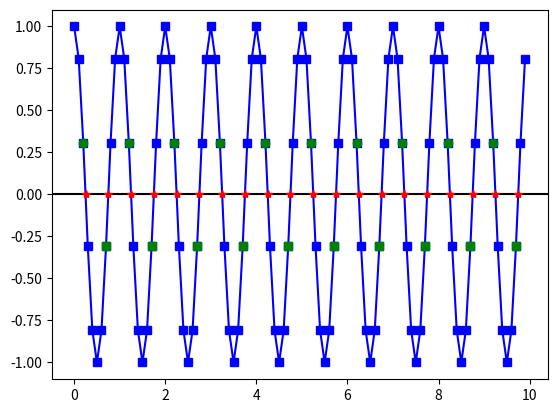

Write Python code to recreate this figure.
'Provides a class and functions for demodulating a signal via zero crossing.'


import numpy as np
import matplotlib.pyplot as plt


class ZeroCrossing(object):
    def __init__(self, y, Fs, t0=0):
        '''Initialize zero crossing demodulator object.

        Parameters:
        -----------
        y - array, (`N`,)
            The digital signal to be demodulated.
            [y] = arbitrary units

        Fs - float
            Digitization rate for signal `y`.
            [Fs] = samples / [time], where [time] = any convenient unit

        t0 - float
            The initial time corresponding to `y[0]`.
            [t0] = 1 / [Fs]

        '''
        self.Fs = Fs
        self.t0 = t0
        self.y = y

    def getZeroCrossings(self):
        pass

    def _getRisingZeroCrossingIndices(self, invert=False):
        '''Get indices immediately preceding a "rising" zero crossing.

        A "rising" zero crossing occurs between two points
        `y_i` and `y_{i + 1}` if and only if

                  y_i < 0     and     y_{i + 1} > = 0

        where "rising" specifies that the function is increasing
        across the zero crossing.

[redacted]
        `freq_from_crossings(...)` routine found here:

[redacted]

        Parameters:
        -----------
        invert - bool
            If True, find "falling" zero crossings as opposed to rising.
            Functionally, this is simply accomplished by finding the
            rising zeros of the *negative* of the original function.

        '''
        if invert:
            y = -self.y
        else:
            y = self.y

        return np.where(np.logical_and(y[:-1] < 0, y[1:] >= 0))[0]

    def _getRisingZeroCrossingTimes(self, invert=False):
        '''Get times corresponding to a "rising" zero crossing.
        The zero crossing time is determined via linear interpolation
        between the point immediately preceding the zero crossing
        and the point immediately following the zero crossing.

[redacted]
        `freq_from_crossings(...)` routine found here:

[redacted]

        Parameters:
        -----------
        invert - bool
            If True, find "falling" zero crossings as opposed to rising.
            Functionally, this is simply accomplished by finding the
            rising zeros of the *negative* of the original function.

        '''
        # Find all indices immediately preceding a rising zero crossing
        ind = self._getRisingZeroCrossingIndices(invert=invert)

        # Find intersample zero-crossing "indices" using linear interpolation
        crossings = np.asarray(
            [i - (self.y[i] / (self.y[i + 1] - self.y[i])) for i in ind])

        # Convert the intersample "indices" to times by normalizing
        # to the sample frequency, `Fs`. (Recall:  t_n = n (dt) = n / Fs).
        crossings /= self.Fs

        return crossings

    def getTimeBase(self):
        'Get time base corresponding to signal `y`.'
        t0 = self.t0
        Fs = self.Fs
        return np.arange(t0, t0 + (len(self.y) / Fs), 1. / Fs)

    def getDCOffset(self, plot=False):
        '''Get signal mean over an integer number of cycles.
        (Note that non-integer/fractional cycles will bias the estimate.)
        '''
        # A full cycle is contained between two successive
        # rising (or falling) zero crossings. The particular
        # convention adopted is determined by which type
        # of zero crossing occurs the earliest; that is,
        # if the earliest zero crossing is rising, a cycle
        # is defined as the points between two successive
        # rising zero crossings.
        rising_ind = self._getRisingZeroCrossingIndices()
        falling_ind = self._getRisingZeroCrossingIndices(invert=True)

        if rising_ind[0] < falling_ind[0]:
            # Cycle defined by two successive rising zero crossings
            ind = self._getRisingZeroCrossingIndices()
        else:
            # Cycle defined by two successive falling zero crossings
            ind = self._getRisingZeroCrossingIndices(invert=True)

        # Compute mean over all of the full cycles in signal
        # Recall that `ind` corresponds to the indices
        # immediately *preceding* rising (or falling) zero crossings.
        offset = np.mean(self.y[ind[0]:ind[-1]])

        if plot:
            plt.figure()
            t = self.getTimeBase()
            plt.plot(t, self.y, 'b')
            plt.plot(t[ind[0]:ind[-1]], self.y[ind[0]:ind[-1]], '-sr')
            plt.axhline(offset, c='k')
            plt.show()

        return offset


if __name__ == '__main__':
    t0 = 0
    tf = 10
    dt = 0.1
    Fs = 1. / dt

    t = np.arange(t0, tf, dt)
    y = np.cos(2 * np.pi * t)

    zc = ZeroCrossing(y, Fs, t0=t0)

    plt.plot(t, zc.y, '-sb')
    plt.axhline(0, c='k')

    rising_ind = zc._getRisingZeroCrossingIndices()
    plt.plot(t[rising_ind], zc.y[rising_ind], 'sg')

    rising_zc_time = zc._getRisingZeroCrossingTimes()
    plt.plot(rising_zc_time, np.zeros(len(rising_zc_time)), '*r')

    falling_ind = zc._getRisingZeroCrossingIndices(invert=True)
    plt.plot(t[falling_ind], zc.y[falling_ind], 'og')

    falling_zc_time = zc._getRisingZeroCrossingTimes(invert=True)
    plt.plot(falling_zc_time, np.zeros(len(falling_zc_time)), '*r')

    plt.show()
